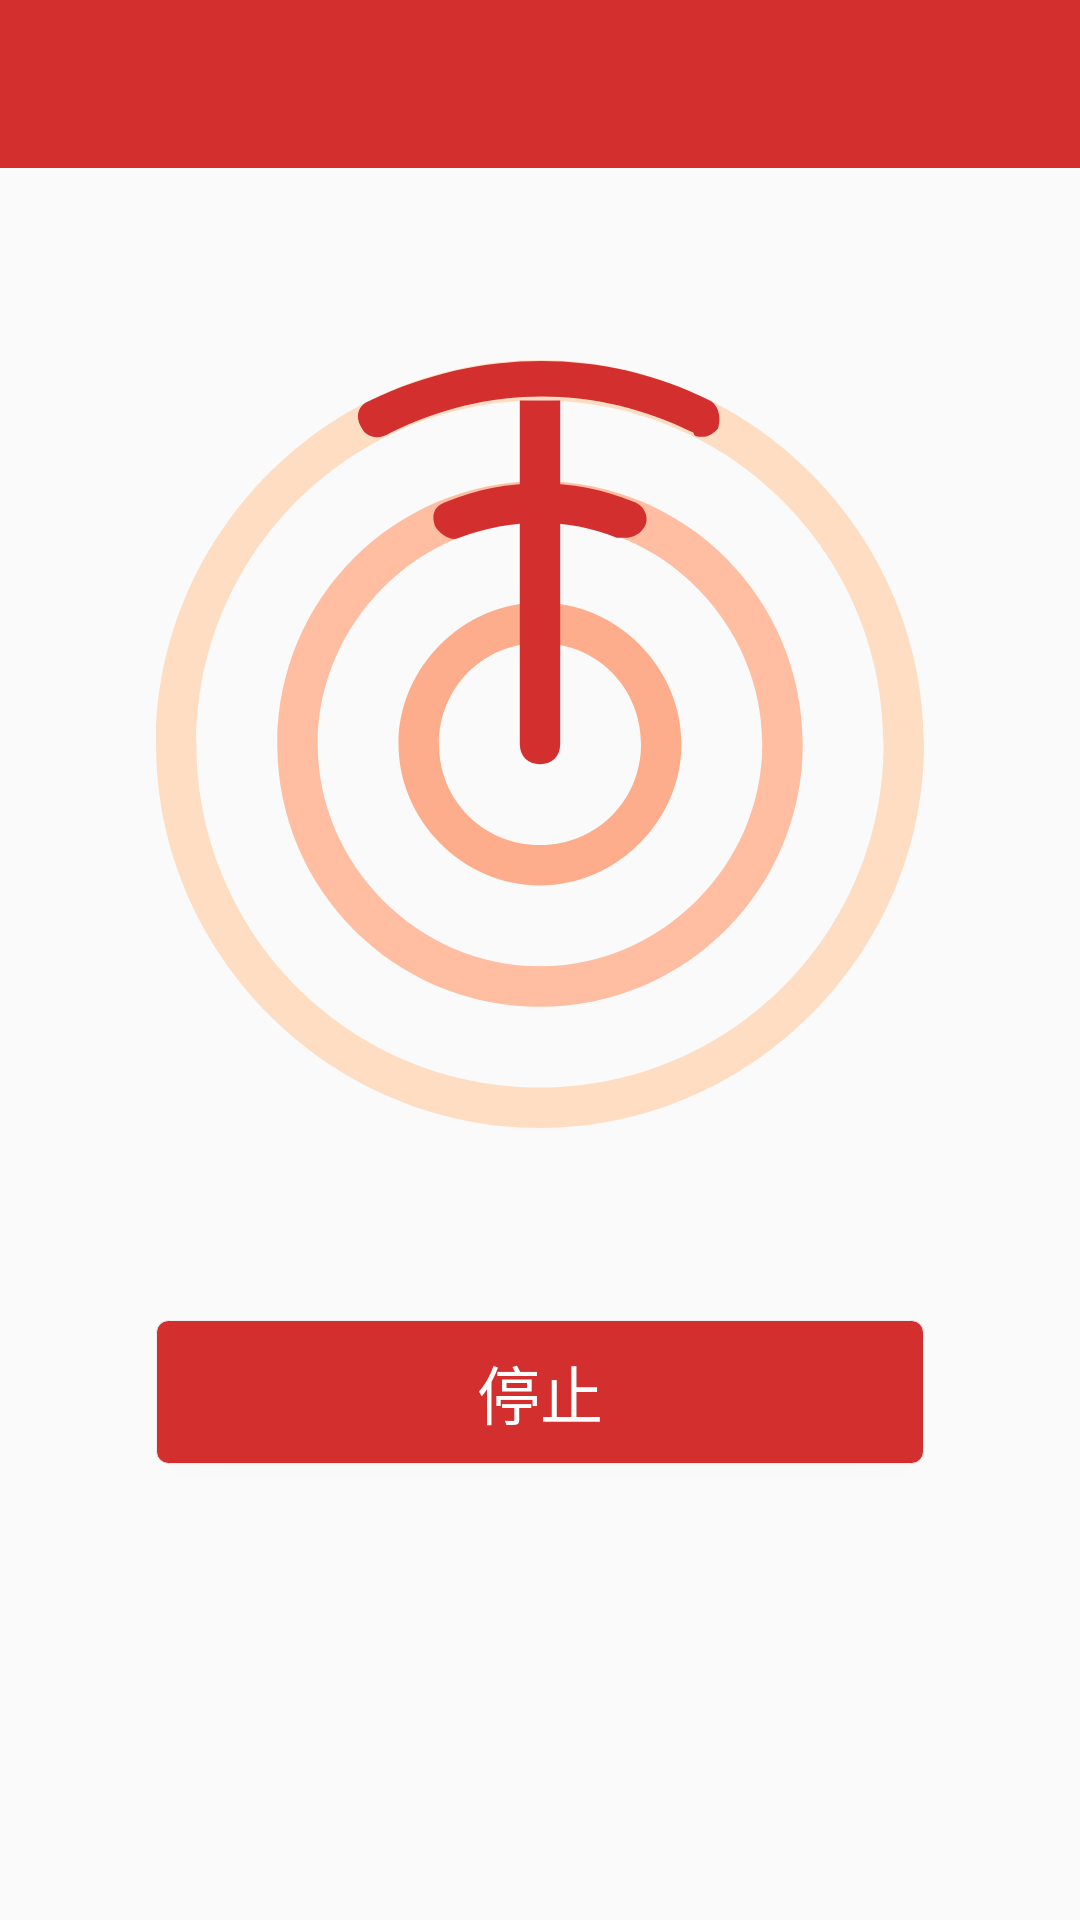

The Android layout XML behind this screen, and the referenced resources:
<!-- AndroidManifest.xml: application theme RedTheme -->
<!-- res/layout/activity_scan_file_for_music.xml -->
<?xml version="1.0" encoding="utf-8"?>
<LinearLayout xmlns:android="http://schemas.android.com/apk/res/android"
    xmlns:app="http://schemas.android.com/apk/res-auto"
    xmlns:tools="http://schemas.android.com/tools"
    android:layout_width="match_parent"
    android:layout_height="match_parent"
    android:orientation="vertical"
    tools:context="com.github.bysky.charmplayer.ScanFileForMusicActivity">
    <android.support.design.widget.AppBarLayout
        android:layout_width="368dp"
        android:layout_height="wrap_content"
        tools:layout_editor_absoluteY="0dp"
        tools:layout_editor_absoluteX="8dp">
        <android.support.v7.widget.Toolbar
            android:id="@+id/toolbar_scan_file"
            android:layout_width="match_parent"
            android:layout_height="wrap_content"
            android:theme="@style/RedPopupOverlay">

        </android.support.v7.widget.Toolbar>
    </android.support.design.widget.AppBarLayout>

    <LinearLayout
        android:orientation="vertical"
        android:layout_width="match_parent"
        android:layout_height="match_parent">
        <ImageView
            android:layout_marginTop="@dimen/vast_border"
            android:layout_gravity="center_horizontal"
            android:background="@drawable/ic_scan_big"
            android:layout_width="wrap_content"
            android:layout_height="wrap_content" />

        <Button
            android:id="@+id/button_scan_cancel"
            android:textColor="@color/white"
            android:textSize="21sp"
            android:layout_marginTop="@dimen/vast_border"
            android:layout_gravity="center_horizontal"
            android:background="@drawable/layout_for_button_dark"
            android:text="@string/stop"
            android:layout_width="256dp"
            android:layout_height="wrap_content" />

    </LinearLayout>
</LinearLayout>
<!-- resources referenced by this layout -->
<resources>
  <color name="white">#FFFFFF</color>
  <dimen name="vast_border">64dp</dimen>
  <!-- drawable ic_scan_big: vector/xml drawable (drawable-v21, 2561 chars, omitted) -->
  <!-- drawable layout_for_button_dark (drawable) -->
  <?xml version="1.0" encoding="utf-8"?>
  <shape xmlns:android="http://schemas.android.com/apk/res/android" >
  
      <solid android:color="#EFEFEF" />
  
      <stroke
          android:width="0.05dp"
          android:color="@color/PrimaryColor_red" />
  
      <padding
          android:bottom="2dp"
          android:left="2dp"
          android:right="2dp"
          android:top="2dp" />
      <corners
          android:bottomLeftRadius="4dp"
          android:bottomRightRadius="4dp"
          android:topLeftRadius="4dp"
          android:topRightRadius="4dp" />
  
  </shape>
  <string name="stop">停止</string>
  <style name="RedPopupOverlay" parent="@style/RedThemeOverlay_toolbar">
          <item name="android:colorBackground">@color/PrimaryColor_red</item>
      </style>
  <style name="RedTheme" parent="Theme.AppCompat.Light.NoActionBar">
          <item name="colorPrimary">@color/PrimaryColor_red</item>
          <item name="colorPrimaryDark">@color/darkPrimaryColor_red</item>
          <item name="colorAccent">@color/accentColor_red</item>
          <item name="windowNoTitle">true</item>
      </style>
  <color name="PrimaryColor_red">#D32F2F</color>
  <style name="RedThemeOverlay_toolbar" parent="ThemeOverlay.AppCompat.ActionBar">
          <item name="android:textColorPrimary">@color/white</item>
  
      </style>
  <color name="darkPrimaryColor_red">#c62828</color>
  <color name="accentColor_red">#FF5722</color>
</resources>
